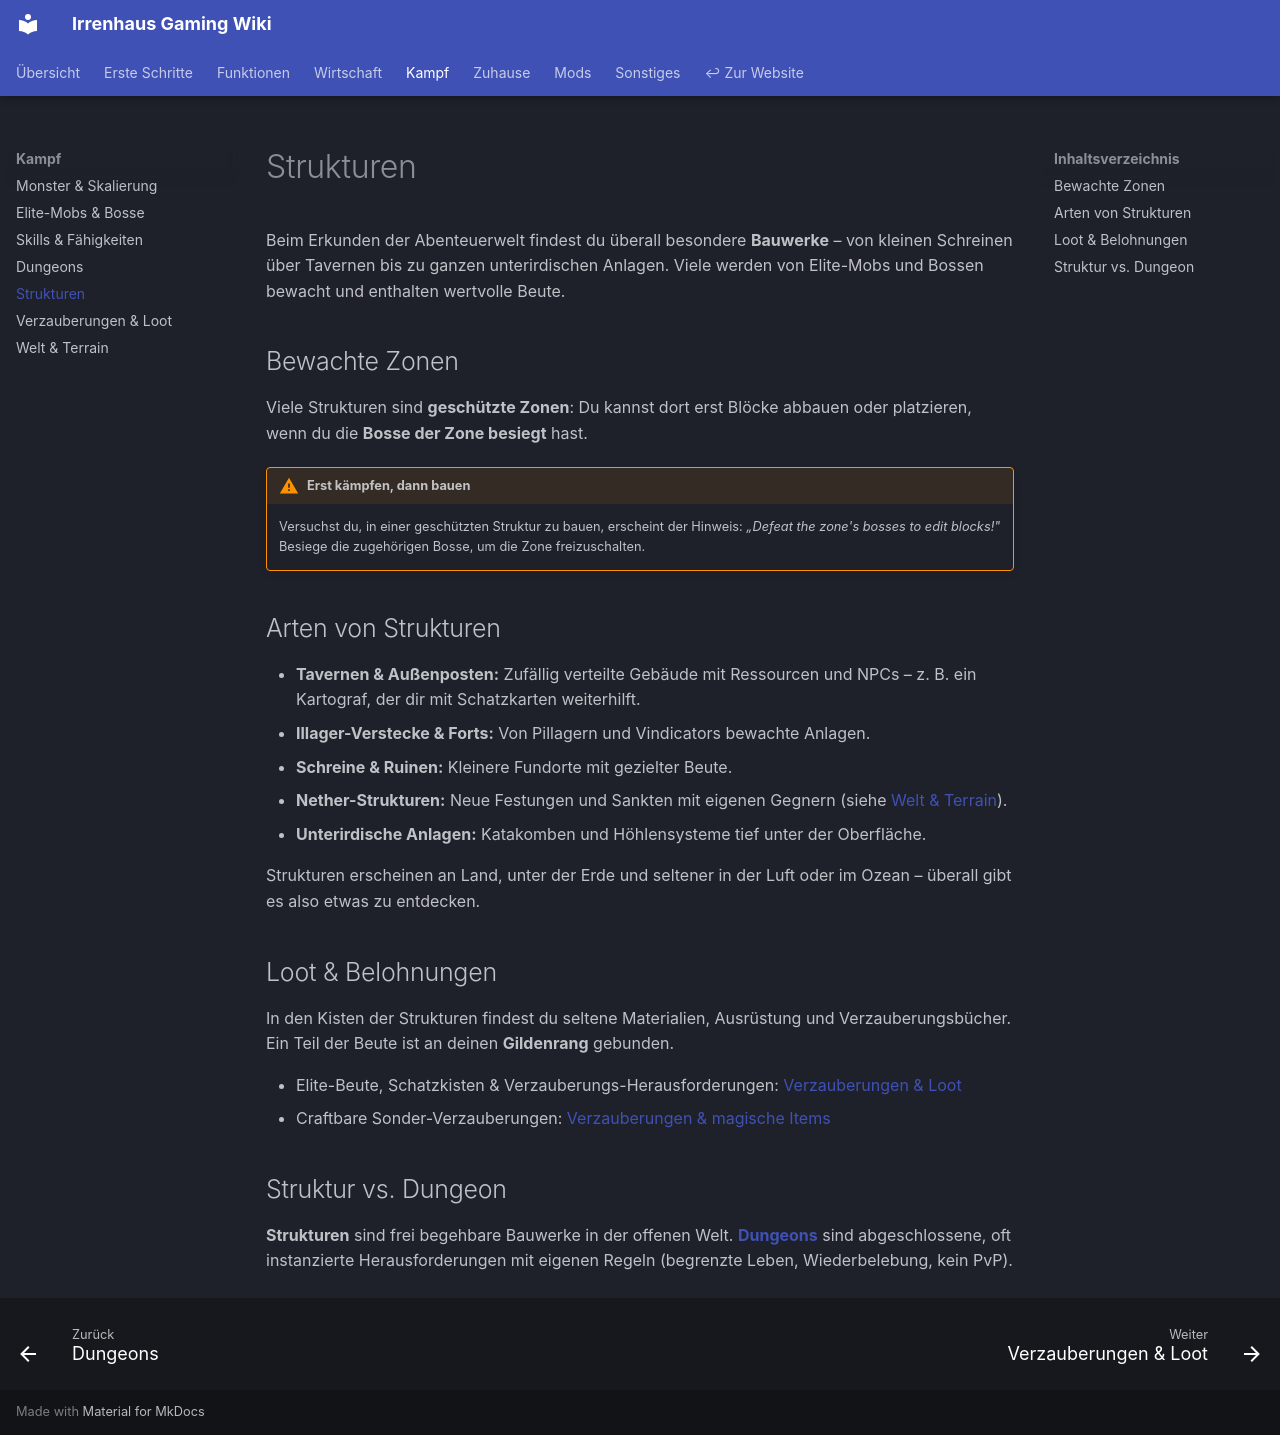

repository: Irrenhaus-Gaming/Irrenhaus-Gaming.github.io · page: kampf/strukturen/index.html · generator: mkdocs

# Strukturen

Beim Erkunden der Abenteuerwelt findest du überall besondere **Bauwerke** – von kleinen Schreinen über Tavernen bis zu ganzen unterirdischen Anlagen. Viele werden von Elite-Mobs und Bossen bewacht und enthalten wertvolle Beute.

## Bewachte Zonen

Viele Strukturen sind **geschützte Zonen**: Du kannst dort erst Blöcke abbauen oder platzieren, wenn du die **Bosse der Zone besiegt** hast.

!!! warning "Erst kämpfen, dann bauen"
    Versuchst du, in einer geschützten Struktur zu bauen, erscheint der Hinweis: *„Defeat the zone's bosses to edit blocks!"* Besiege die zugehörigen Bosse, um die Zone freizuschalten.

## Arten von Strukturen

- **Tavernen & Außenposten:** Zufällig verteilte Gebäude mit Ressourcen und NPCs – z. B. ein Kartograf, der dir mit Schatzkarten weiterhilft.
- **Illager-Verstecke & Forts:** Von Pillagern und Vindicators bewachte Anlagen.
- **Schreine & Ruinen:** Kleinere Fundorte mit gezielter Beute.
- **Nether-Strukturen:** Neue Festungen und Sankten mit eigenen Gegnern (siehe [Welt & Terrain](welt.md)).
- **Unterirdische Anlagen:** Katakomben und Höhlensysteme tief unter der Oberfläche.

Strukturen erscheinen an Land, unter der Erde und seltener in der Luft oder im Ozean – überall gibt es also etwas zu entdecken.

## Loot & Belohnungen

In den Kisten der Strukturen findest du seltene Materialien, Ausrüstung und Verzauberungsbücher. Ein Teil der Beute ist an deinen **Gildenrang** gebunden.

- Elite-Beute, Schatzkisten & Verzauberungs-Herausforderungen: [Verzauberungen & Loot](verzauberungen-loot.md)
- Craftbare Sonder-Verzauberungen: [Verzauberungen & magische Items](../funktionen/verzauberungen.md)

## Struktur vs. Dungeon

**Strukturen** sind frei begehbare Bauwerke in der offenen Welt. **[Dungeons](dungeons.md)** sind abgeschlossene, oft instanzierte Herausforderungen mit eigenen Regeln (begrenzte Leben, Wiederbelebung, kein PvP).
